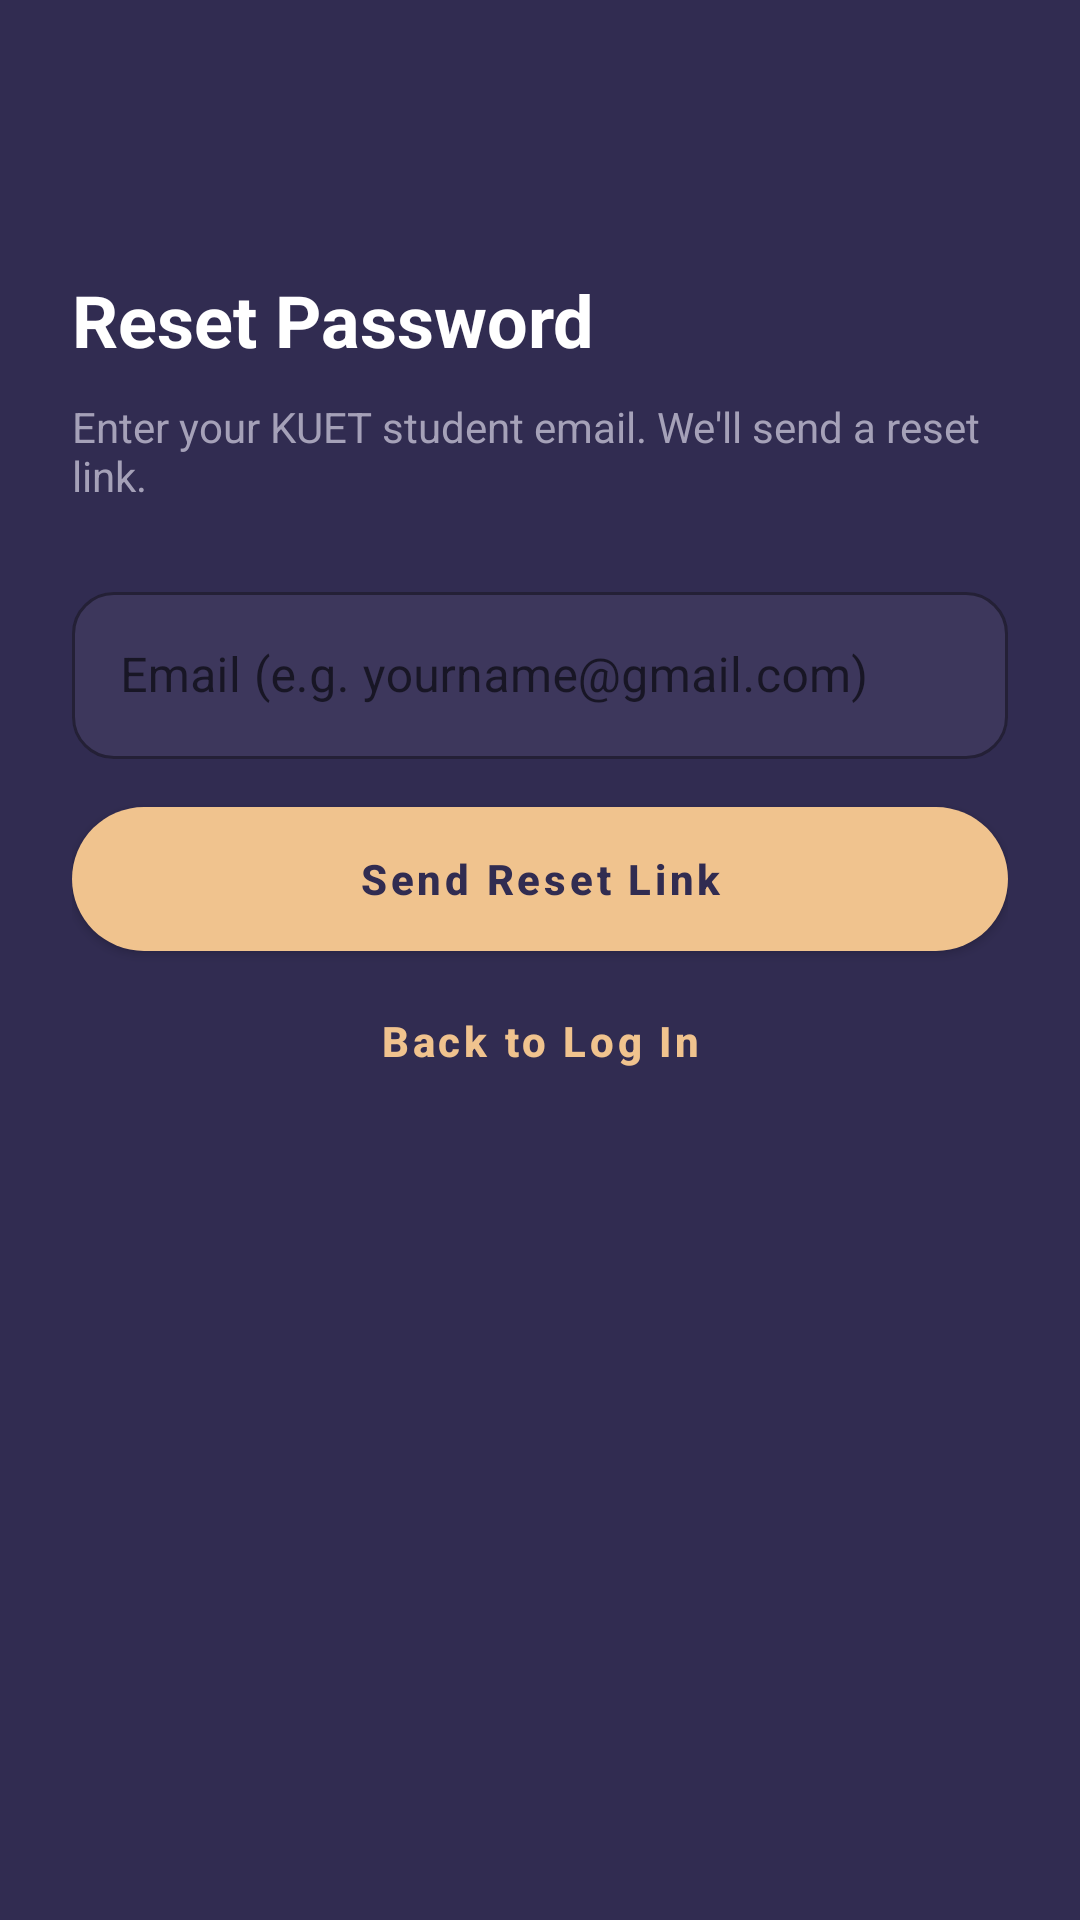

This screen was rendered from an Android layout file. Write that file and the resources it references.
<!-- AndroidManifest.xml: application theme Theme.BorrowBox -->
<!-- res/layout/activity_forgot_password.xml -->
<?xml version="1.0" encoding="utf-8"?>
<androidx.constraintlayout.widget.ConstraintLayout
    xmlns:android="http://schemas.android.com/apk/res/android"
    xmlns:app="http://schemas.android.com/apk/res-auto"
    android:layout_width="match_parent"
    android:layout_height="match_parent"
    android:background="@color/screen_bg"
    android:fitsSystemWindows="true"
    android:paddingHorizontal="24dp">

    <TextView
        android:id="@+id/tvForgotTitle"
        android:layout_width="match_parent"
        android:layout_height="wrap_content"
        android:text="Reset Password"
        android:textColor="@color/light_text_primary"
        android:textSize="24sp"
        android:textStyle="bold"
        app:layout_constraintTop_toTopOf="parent"
        app:layout_constraintBottom_toTopOf="@id/tvForgotBody"
        app:layout_constraintStart_toStartOf="parent"
        app:layout_constraintEnd_toEndOf="parent"
        app:layout_constraintVertical_chainStyle="packed"
        app:layout_constraintVertical_bias="0.25" />

    <TextView
        android:id="@+id/tvForgotBody"
        android:layout_width="match_parent"
        android:layout_height="wrap_content"
        android:layout_marginTop="10dp"
        android:text="Enter your KUET student email. We'll send a reset link."
        android:textColor="@color/light_text_secondary"
        android:textSize="14sp"
        app:layout_constraintTop_toBottomOf="@id/tvForgotTitle"
        app:layout_constraintBottom_toTopOf="@id/tilForgotEmail"
        app:layout_constraintStart_toStartOf="parent"
        app:layout_constraintEnd_toEndOf="parent" />

    <com.google.android.material.textfield.TextInputLayout
        android:id="@+id/tilForgotEmail"
        android:layout_width="match_parent"
        android:layout_height="wrap_content"
        android:layout_marginTop="24dp"
        android:hint="Email (e.g. yourname@gmail.com)"
        style="@style/Widget.MaterialComponents.TextInputLayout.OutlinedBox"
        app:boxBackgroundColor="@color/input_bg_dark"
        app:boxStrokeColor="@color/card_border"
        app:hintTextColor="@color/light_text_secondary"
        app:boxCornerRadiusTopStart="14dp"
        app:boxCornerRadiusTopEnd="14dp"
        app:boxCornerRadiusBottomStart="14dp"
        app:boxCornerRadiusBottomEnd="14dp"
        app:layout_constraintTop_toBottomOf="@id/tvForgotBody"
        app:layout_constraintBottom_toTopOf="@id/tvForgotError"
        app:layout_constraintStart_toStartOf="parent"
        app:layout_constraintEnd_toEndOf="parent">
        <com.google.android.material.textfield.TextInputEditText
            android:id="@+id/etForgotEmail"
            android:layout_width="match_parent"
            android:layout_height="wrap_content"
            android:textColor="@color/light_text_primary"
            android:inputType="textEmailAddress"
            android:imeOptions="actionDone" />
    </com.google.android.material.textfield.TextInputLayout>

    <TextView
        android:id="@+id/tvForgotError"
        android:layout_width="match_parent"
        android:layout_height="wrap_content"
        android:layout_marginTop="8dp"
        android:text=""
        android:textColor="@color/pink_supporting"
        android:textSize="13sp"
        android:visibility="gone"
        app:layout_constraintTop_toBottomOf="@id/tilForgotEmail"
        app:layout_constraintBottom_toTopOf="@id/btnSendReset"
        app:layout_constraintStart_toStartOf="parent"
        app:layout_constraintEnd_toEndOf="parent" />

    <com.google.android.material.button.MaterialButton
        android:id="@+id/btnSendReset"
        style="@style/Widget.BorrowBox.Button.Peach"
        android:layout_width="match_parent"
        android:layout_height="wrap_content"
        android:layout_marginTop="16dp"
        android:text="Send Reset Link"
        app:layout_constraintTop_toBottomOf="@id/tvForgotError"
        app:layout_constraintBottom_toTopOf="@id/btnForgotBack"
        app:layout_constraintStart_toStartOf="parent"
        app:layout_constraintEnd_toEndOf="parent" />

    <com.google.android.material.button.MaterialButton
        android:id="@+id/btnForgotBack"
        style="@style/Widget.BorrowBox.Button.Text"
        android:layout_width="match_parent"
        android:layout_height="wrap_content"
        android:layout_marginTop="8dp"
        android:text="Back to Log In"
        app:layout_constraintTop_toBottomOf="@id/btnSendReset"
        app:layout_constraintBottom_toBottomOf="parent"
        app:layout_constraintStart_toStartOf="parent"
        app:layout_constraintEnd_toEndOf="parent" />

</androidx.constraintlayout.widget.ConstraintLayout>
<!-- resources referenced by this layout -->
<resources>
  <color name="card_border">#58517E</color>
  <color name="input_bg_dark">#3D375C</color>
  <color name="light_text_primary">#FFFFFF</color>
  <color name="light_text_secondary">#A5A1B8</color>
  <color name="pink_supporting">#F1A9A9</color>
  <color name="screen_bg">#312C51</color>
  <style name="Widget.BorrowBox.Button.Peach" parent="Widget.MaterialComponents.Button">
          <item name="shapeAppearanceOverlay">@style/ShapeAppearance.BorrowBox.Pill</item>
          <item name="backgroundTint">@color/peach_accent</item>
          <item name="android:textColor">@color/dark_text</item>
          <item name="android:insetTop">0dp</item>
          <item name="android:insetBottom">0dp</item>
          <item name="android:minHeight">48dp</item>
          <item name="android:paddingTop">10dp</item>
          <item name="android:paddingBottom">10dp</item>
          <item name="android:paddingLeft">20dp</item>
          <item name="android:paddingRight">20dp</item>
          <item name="android:fontFamily">sans-serif-medium</item>
          <item name="android:textStyle">bold</item>
          <item name="android:textAllCaps">false</item>
          <item name="android:textSize">14sp</item>
          <item name="android:singleLine">false</item>
          <item name="android:ellipsize">none</item>
          <item name="elevation">2dp</item>
      </style>
  <style name="Widget.BorrowBox.Button.Text" parent="Widget.MaterialComponents.Button.TextButton">
          <item name="shapeAppearanceOverlay">@style/ShapeAppearance.BorrowBox.Pill</item>
          <item name="android:textColor">@color/peach_accent</item>
          <item name="android:insetTop">0dp</item>
          <item name="android:insetBottom">0dp</item>
          <item name="android:minHeight">44dp</item>
          <item name="android:textAllCaps">false</item>
          <item name="android:textSize">14sp</item>
          <item name="android:fontFamily">sans-serif-medium</item>
          <item name="android:ellipsize">none</item>
      </style>
  <style name="ShapeAppearance.BorrowBox.Pill" parent="">
          <item name="cornerSize">24dp</item>
          <item name="cornerFamily">rounded</item>
      </style>
  <color name="peach_accent">#F0C38E</color>
  <color name="dark_text">#312C51</color>
  <color name="card_bg">#48426D</color>
  <style name="Widget.BorrowBox.CardView" parent="Widget.MaterialComponents.CardView">
          <item name="shapeAppearanceOverlay">@style/ShapeAppearance.BorrowBox.RoundedCard</item>
          <item name="cardBackgroundColor">@color/card_bg</item>
          <item name="cardElevation">3dp</item>
          <item name="strokeWidth">1dp</item>
          <item name="strokeColor">@color/card_border</item>
      </style>
  <style name="ThemeOverlay.BorrowBox.Dialog" parent="ThemeOverlay.MaterialComponents.MaterialAlertDialog">
          <item name="colorSurface">@color/card_bg</item>
          <item name="android:background">@color/card_bg</item>
          <item name="android:textColorPrimary">@color/light_text_primary</item>
          <item name="android:textColorSecondary">@color/light_text_secondary</item>
          <item name="buttonBarPositiveButtonStyle">@style/Widget.BorrowBox.DialogButton.Positive</item>
          <item name="buttonBarNegativeButtonStyle">@style/Widget.BorrowBox.DialogButton.Negative</item>
          <item name="shapeAppearanceOverlay">@style/ShapeAppearance.BorrowBox.RoundedCard</item>
      </style>
  <style name="ShapeAppearance.BorrowBox.RoundedCard" parent="">
          <item name="cornerSize">22dp</item>
          <item name="cornerFamily">rounded</item>
      </style>
  <style name="Widget.BorrowBox.DialogButton.Positive" parent="Widget.MaterialComponents.Button.TextButton">
          <item name="android:textColor">@color/peach_accent</item>
          <item name="android:textStyle">bold</item>
      </style>
  <style name="Widget.BorrowBox.DialogButton.Negative" parent="Widget.MaterialComponents.Button.TextButton">
          <item name="android:textColor">@color/light_text_secondary</item>
      </style>
</resources>
